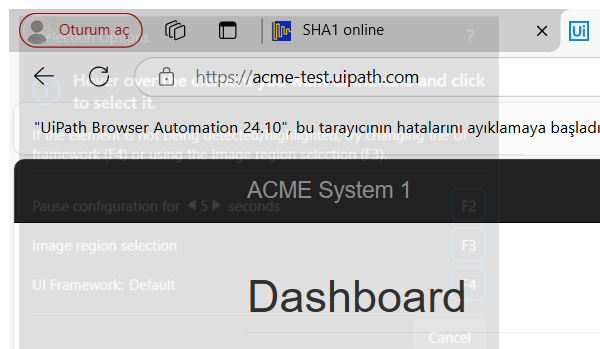
Task: ACME System1 
Workflow: System1_Close

Step 1: Attach Browser System1 (msedge.exe)

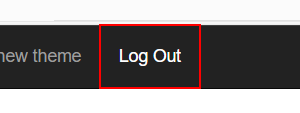
Step 2: click on the link 'Log Out'

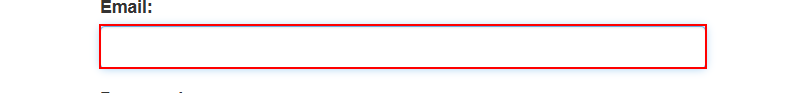
Step 3: find the text box 'email' (msedge.exe)
